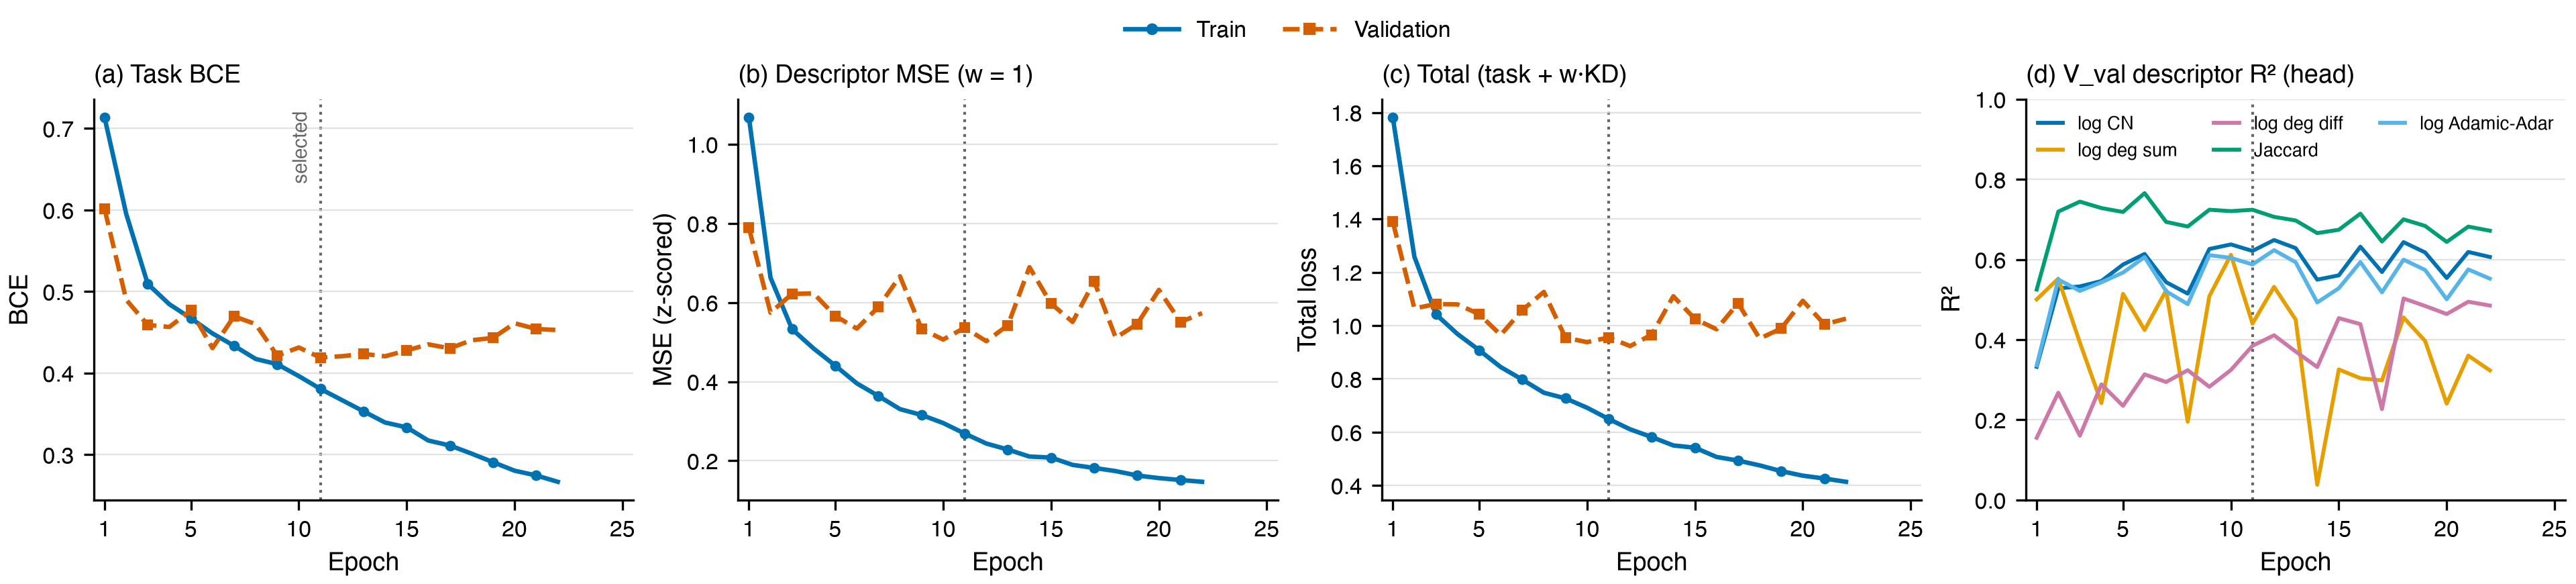

Source data for this figure (header and first rows):
epoch, train_loss, val_task_loss, kd_struct_loss, val_kd_struct_loss, train_total, val_total, val_gs_bfs, val_rd_bfs, val_degree_mmd_ratio, val_clustering_mmd_ratio, val_spectral_mmd_ratio, val_kd_struct_r2_log1p_cn, val_kd_struct_r2_log1p_deg_sum, val_kd_struct_r2_log1p_deg_absdiff, val_kd_struct_r2_jaccard, val_kd_struct_r2_log1p_adamic_adar, val_auprc
1, 0.7134, 0.6013, 1.068, 0.7891, 1.781, 1.39, 0.3354, 1.055, 19.36, 4.337, 14.42, 0.3324, 0.5007, 0.1553, 0.5252, 0.3361, 0.7848
2, 0.5955, 0.4901, 0.6631, 0.5745, 1.259, 1.065, 0.4818, 1.052, 20.95, 4.114, 16.71, 0.528, 0.5524, 0.2678, 0.7198, 0.5504, 0.8772
3, 0.5094, 0.4591, 0.5327, 0.6219, 1.042, 1.081, 0.5074, 1.023, 16.52, 3.33, 13.66, 0.5331, 0.393, 0.1606, 0.7447, 0.5219, 0.8961
4, 0.4845, 0.4566, 0.4838, 0.6231, 0.9684, 1.08, 0.5192, 1.003, 16.39, 3.379, 13.37, 0.5466, 0.2419, 0.2887, 0.7286, 0.5434, 0.902
5, 0.4673, 0.477, 0.4407, 0.5662, 0.908, 1.043, 0.5139, 1.087, 13.38, 2.646, 10.82, 0.5876, 0.5144, 0.235, 0.7188, 0.5676, 0.9051
6, 0.4487, 0.4308, 0.3957, 0.5342, 0.8445, 0.9649, 0.5435, 0.9811, 15.69, 2.826, 12.73, 0.614, 0.4244, 0.3136, 0.7658, 0.6063, 0.913
7, 0.4336, 0.4697, 0.3639, 0.5887, 0.7975, 1.058, 0.5381, 1.003, 14.64, 2.751, 11.76, 0.5436, 0.5232, 0.2945, 0.694, 0.5208, 0.9124
8, 0.4174, 0.4601, 0.3307, 0.6665, 0.7481, 1.127, 0.5374, 0.9555, 14.88, 2.878, 12.16, 0.515, 0.1954, 0.324, 0.6825, 0.4888, 0.9147
9, 0.411, 0.4215, 0.3159, 0.5333, 0.7269, 0.9548, 0.5578, 0.9848, 15.93, 2.893, 12.36, 0.6265, 0.5085, 0.2825, 0.7244, 0.6111, 0.92
10, 0.3964, 0.4315, 0.2955, 0.5065, 0.6919, 0.938, 0.5546, 0.9959, 14.71, 2.784, 11.68, 0.6379, 0.6119, 0.3245, 0.7209, 0.6043, 0.9231
11, 0.3807, 0.4191, 0.2689, 0.5363, 0.6496, 0.9554, 0.5326, 0.9948, 13.46, 2.841, 10.48, 0.6216, 0.4403, 0.3849, 0.7244, 0.5878, 0.9226
12, 0.367, 0.4208, 0.2437, 0.5024, 0.6107, 0.9232, 0.5239, 1.07, 17.1, 3.357, 11.82, 0.6489, 0.5319, 0.4112, 0.7066, 0.6236, 0.9224
13, 0.3532, 0.4236, 0.2285, 0.5426, 0.5817, 0.9661, 0.5397, 1.032, 14.81, 3.026, 10.86, 0.6286, 0.4504, 0.3705, 0.6977, 0.5935, 0.9234
14, 0.3395, 0.4207, 0.2108, 0.6894, 0.5503, 1.11, 0.5309, 1.037, 13.19, 3.055, 9.907, 0.55, 0.0381, 0.3317, 0.6661, 0.493, 0.9244
15, 0.3336, 0.4279, 0.2083, 0.5973, 0.5419, 1.025, 0.5327, 1.03, 14.03, 3.524, 10.21, 0.5607, 0.3258, 0.4539, 0.6744, 0.5285, 0.9253
16, 0.3174, 0.4353, 0.1897, 0.5511, 0.5071, 0.9864, 0.4811, 1.047, 14.13, 3.748, 10.05, 0.6322, 0.3039, 0.4389, 0.7147, 0.5937, 0.9173
17, 0.3113, 0.4305, 0.182, 0.6535, 0.4934, 1.084, 0.5142, 1.025, 13.54, 3.673, 9.998, 0.569, 0.2985, 0.2268, 0.6451, 0.5183, 0.9223
18, 0.3014, 0.4404, 0.174, 0.5111, 0.4754, 0.9515, 0.4966, 1.035, 14.26, 3.707, 10.25, 0.6436, 0.4556, 0.503, 0.7004, 0.5999, 0.9195
19, 0.2909, 0.4432, 0.1629, 0.5459, 0.4538, 0.9892, 0.4894, 1.072, 13.78, 3.917, 9.674, 0.6179, 0.3969, 0.4843, 0.684, 0.5741, 0.9178
20, 0.2804, 0.4612, 0.1563, 0.632, 0.4367, 1.093, 0.4878, 1.039, 13.16, 4.056, 9.606, 0.5541, 0.2406, 0.4641, 0.6441, 0.501, 0.9119
21, 0.2746, 0.4542, 0.1515, 0.5508, 0.4261, 1.005, 0.4648, 1.081, 13.67, 4.348, 9.806, 0.6191, 0.3603, 0.4949, 0.6824, 0.5754, 0.9086
22, 0.2668, 0.4529, 0.147, 0.5732, 0.4138, 1.026, 0.4458, 1.115, 13.35, 4.849, 9.56, 0.6066, 0.3236, 0.4853, 0.6721, 0.5525, 0.9054
